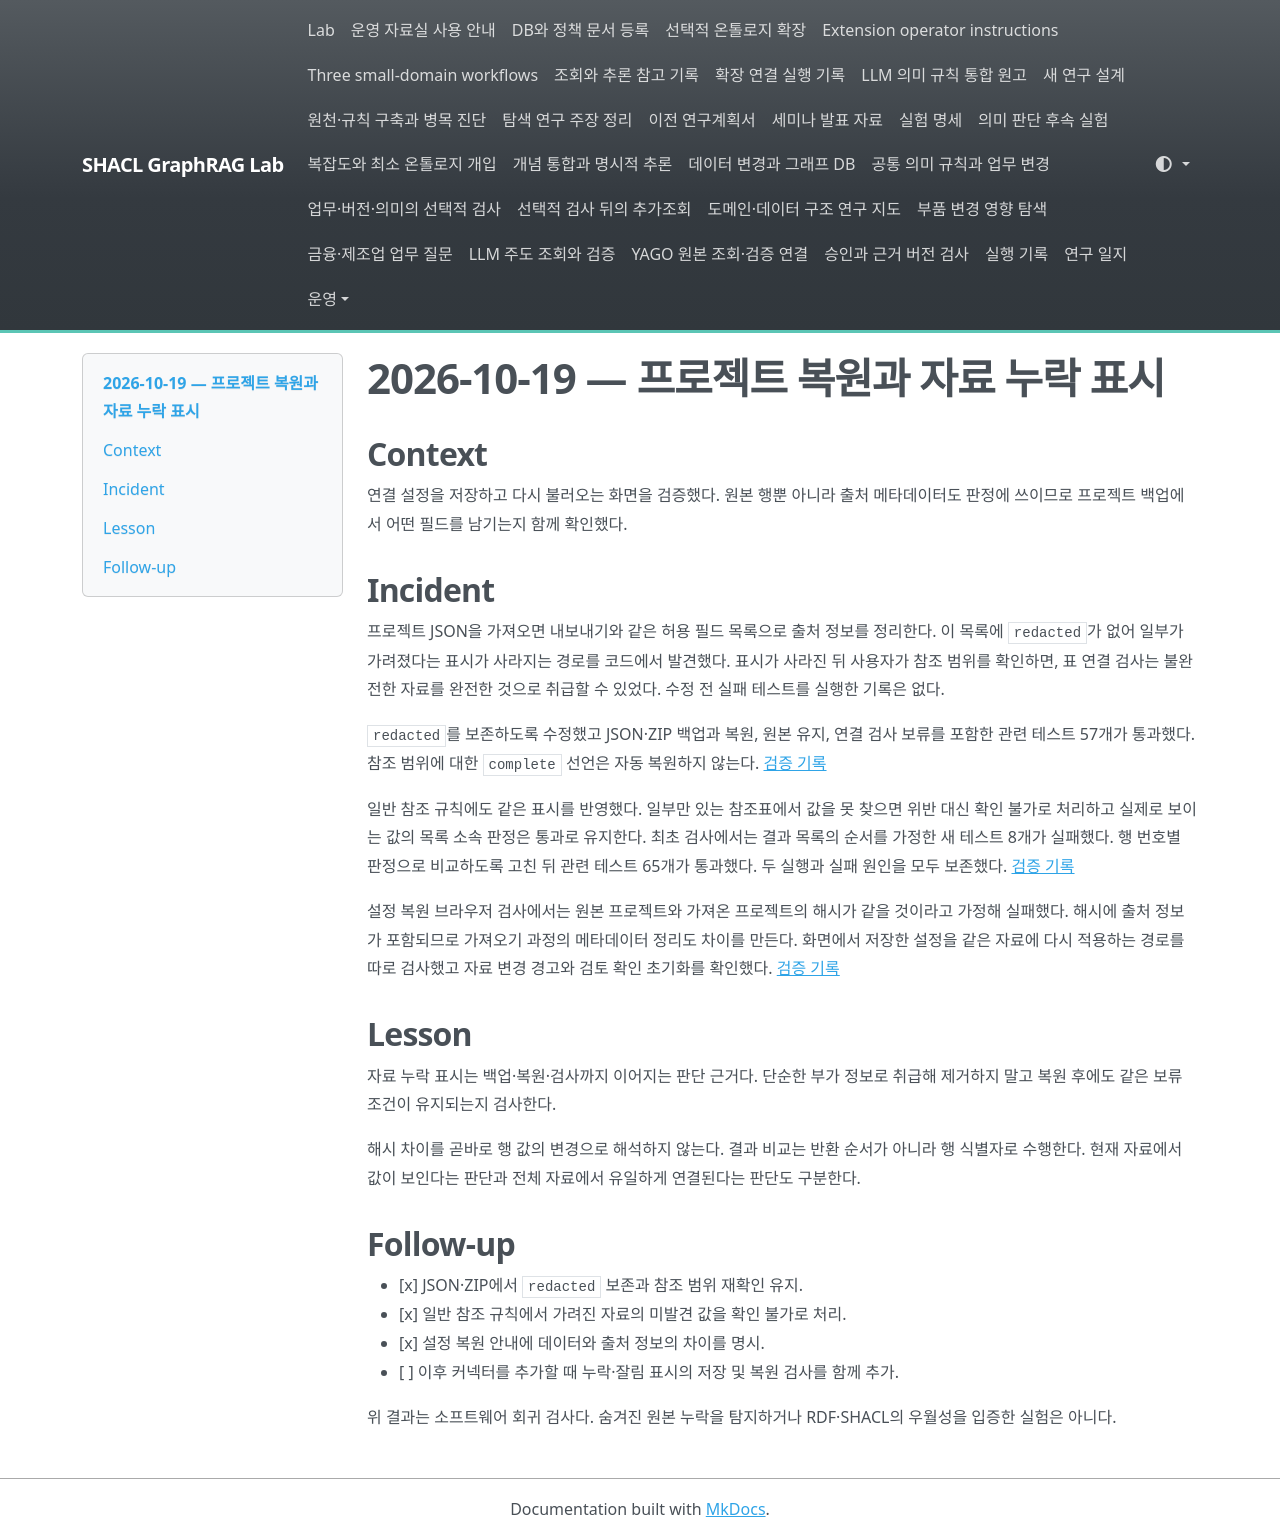

repository: shinysong/shacl-graphrag · page: lessons-learned/2026-10-19-project-loss-metadata/index.html · generator: mkdocs

# 2026-10-19 — 프로젝트 복원과 자료 누락 표시

## Context

연결 설정을 저장하고 다시 불러오는 화면을 검증했다. 원본 행뿐 아니라 출처 메타데이터도 판정에 쓰이므로 프로젝트 백업에서 어떤 필드를 남기는지 함께 확인했다.

## Incident

프로젝트 JSON을 가져오면 내보내기와 같은 허용 필드 목록으로 출처 정보를 정리한다. 이 목록에 `redacted`가 없어 일부가 가려졌다는 표시가 사라지는 경로를 코드에서 발견했다. 표시가 사라진 뒤 사용자가 참조 범위를 확인하면, 표 연결 검사는 불완전한 자료를 완전한 것으로 취급할 수 있었다. 수정 전 실패 테스트를 실행한 기록은 없다.

`redacted`를 보존하도록 수정했고 JSON·ZIP 백업과 복원, 원본 유지, 연결 검사 보류를 포함한 관련 테스트 57개가 통과했다. 참조 범위에 대한 `complete` 선언은 자동 복원하지 않는다. [검증 기록](../experiments/records/20261019-linkage-provenance-roundtrip.json)

일반 참조 규칙에도 같은 표시를 반영했다. 일부만 있는 참조표에서 값을 못 찾으면 위반 대신 확인 불가로 처리하고 실제로 보이는 값의 목록 소속 판정은 통과로 유지한다. 최초 검사에서는 결과 목록의 순서를 가정한 새 테스트 8개가 실패했다. 행 번호별 판정으로 비교하도록 고친 뒤 관련 테스트 65개가 통과했다. 두 실행과 실패 원인을 모두 보존했다. [검증 기록](../experiments/records/20261019-reference-redaction.json)

설정 복원 브라우저 검사에서는 원본 프로젝트와 가져온 프로젝트의 해시가 같을 것이라고 가정해 실패했다. 해시에 출처 정보가 포함되므로 가져오기 과정의 메타데이터 정리도 차이를 만든다. 화면에서 저장한 설정을 같은 자료에 다시 적용하는 경로를 따로 검사했고 자료 변경 경고와 검토 확인 초기화를 확인했다. [검증 기록](../experiments/records/20261019-linkage-config-browser.json)

## Lesson

자료 누락 표시는 백업·복원·검사까지 이어지는 판단 근거다. 단순한 부가 정보로 취급해 제거하지 말고 복원 후에도 같은 보류 조건이 유지되는지 검사한다.

해시 차이를 곧바로 행 값의 변경으로 해석하지 않는다. 결과 비교는 반환 순서가 아니라 행 식별자로 수행한다. 현재 자료에서 값이 보인다는 판단과 전체 자료에서 유일하게 연결된다는 판단도 구분한다.

## Follow-up

- [x] JSON·ZIP에서 `redacted` 보존과 참조 범위 재확인 유지.
- [x] 일반 참조 규칙에서 가려진 자료의 미발견 값을 확인 불가로 처리.
- [x] 설정 복원 안내에 데이터와 출처 정보의 차이를 명시.
- [ ] 이후 커넥터를 추가할 때 누락·잘림 표시의 저장 및 복원 검사를 함께 추가.

위 결과는 소프트웨어 회귀 검사다. 숨겨진 원본 누락을 탐지하거나 RDF·SHACL의 우월성을 입증한 실험은 아니다.

<!-- HUMANIZE-SUMMARY -->
<!-- LIGHT: C-11에 따라 연결어미 뒤 쉼표 5개를 제거했다. 사실·링크·수치·제목·서법·내용 앵커를 보존했다. 자체검증 6항을 점검했으며 변경률의 확정 판정은 별도 검증 스크립트에 맡긴다. -->
